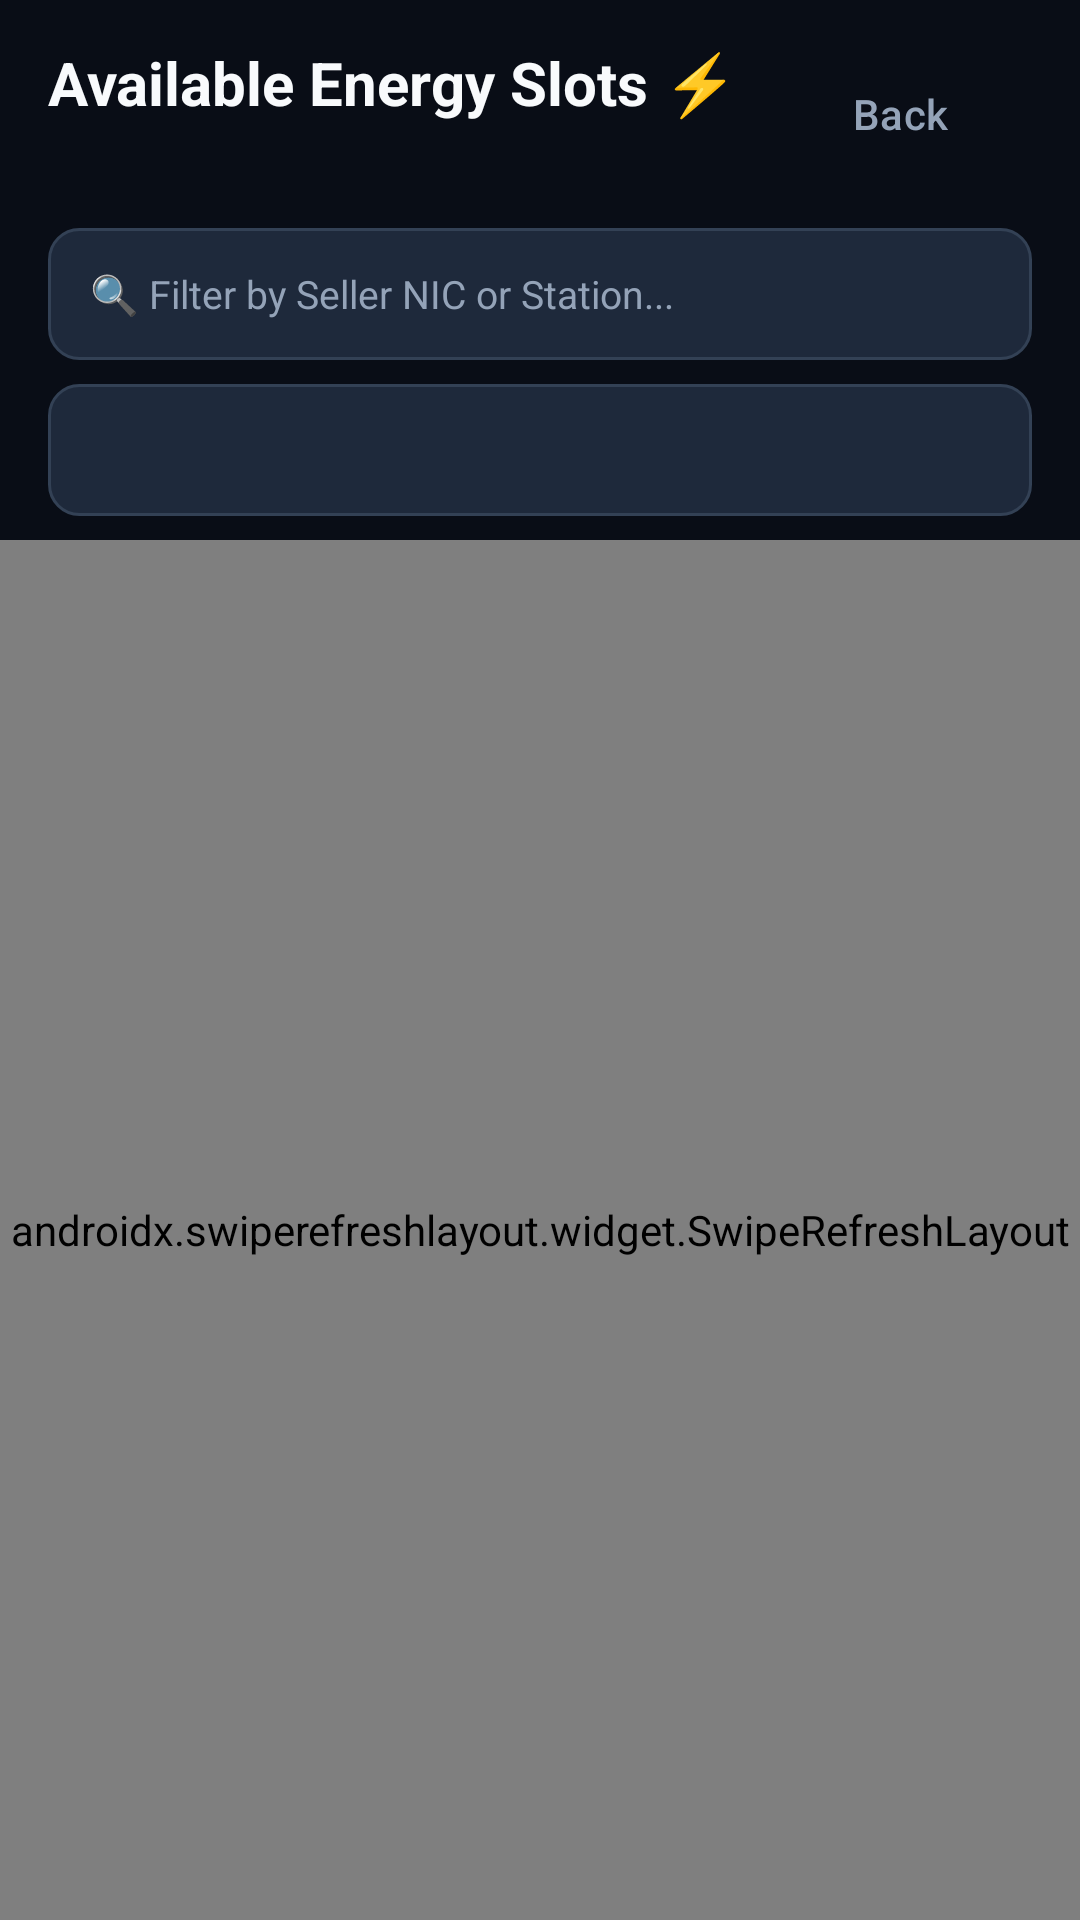

The Android layout XML behind this screen, and the referenced resources:
<!-- AndroidManifest.xml: application theme Theme.SmartSolarMicrogrid -->
<!-- res/layout/activity_available_slots.xml -->
<?xml version="1.0" encoding="utf-8"?>
<LinearLayout xmlns:android="http://schemas.android.com/apk/res/android"
    android:layout_width="match_parent"
    android:layout_height="match_parent"
    android:background="@color/background_dark"
    android:orientation="vertical">

    
    <RelativeLayout
        android:layout_width="match_parent"
        android:layout_height="wrap_content"
        android:paddingHorizontal="16dp"
        android:paddingVertical="14dp">

        <TextView
            android:id="@+id/tvTitle"
            android:layout_width="wrap_content"
            android:layout_height="wrap_content"
            android:text="Available Energy Slots ⚡"
            android:textColor="@color/text_primary"
            android:textSize="20sp"
            android:textStyle="bold" />

        <Button
            android:id="@+id/btnClose"
            style="@style/Widget.Material3.Button.TextButton"
            android:layout_width="wrap_content"
            android:layout_height="wrap_content"
            android:layout_alignParentEnd="true"
            android:text="Back"
            android:textColor="@color/text_secondary" />
    </RelativeLayout>

    
    <LinearLayout
        android:layout_width="match_parent"
        android:layout_height="wrap_content"
        android:orientation="vertical"
        android:paddingHorizontal="16dp"
        android:paddingBottom="8dp">

        
        <EditText
            android:id="@+id/etSearchSlot"
            android:layout_width="match_parent"
            android:layout_height="44dp"
            android:background="@drawable/edit_text_bg"
            android:hint="🔍 Filter by Seller NIC or Station..."
            android:paddingHorizontal="14dp"
            android:textColor="@color/text_primary"
            android:textColorHint="@color/text_secondary"
            android:textSize="13sp" />

        
        <Spinner
            android:id="@+id/spFilterNode"
            android:layout_width="match_parent"
            android:layout_height="44dp"
            android:layout_marginTop="8dp"
            android:background="@drawable/edit_text_bg"
            android:paddingHorizontal="10dp" />

    </LinearLayout>

    <ProgressBar
        android:id="@+id/progressBar"
        android:layout_width="wrap_content"
        android:layout_height="wrap_content"
        android:layout_gravity="center"
        android:layout_marginTop="20dp"
        android:indeterminateTint="@color/accent"
        android:visibility="gone" />

    <TextView
        android:id="@+id/tvEmptyState"
        android:layout_width="match_parent"
        android:layout_height="wrap_content"
        android:layout_marginTop="40dp"
        android:gravity="center"
        android:text="No available energy slots found"
        android:textColor="@color/text_secondary"
        android:textSize="14sp"
        android:visibility="gone" />

    
    <androidx.swiperefreshlayout.widget.SwipeRefreshLayout
        android:id="@+id/swipeRefresh"
        android:layout_width="match_parent"
        android:layout_height="0dp"
        android:layout_weight="1">

        <androidx.recyclerview.widget.RecyclerView
            android:id="@+id/rvEnergySlots"
            android:layout_width="match_parent"
            android:layout_height="match_parent"
            android:clipToPadding="false"
            android:paddingBottom="16dp" />

    </androidx.swiperefreshlayout.widget.SwipeRefreshLayout>

</LinearLayout>
<!-- resources referenced by this layout -->
<resources>
  <color name="accent">#F59E0B</color>
  <color name="background_dark">#090D16</color>
  <color name="text_primary">#F8FAFC</color>
  <color name="text_secondary">#94A3B8</color>
  <!-- drawable edit_text_bg (drawable) -->
  <?xml version="1.0" encoding="utf-8"?>
  
  <shape xmlns:android="http://schemas.android.com/apk/res/android"
      android:shape="rectangle">
      <corners android:radius="10dp" />
      <solid android:color="#1E293B" />
      <stroke android:width="1dp" android:color="#334155" />
  </shape>
  <style name="Theme.SmartSolarMicrogrid" parent="Theme.Material3.DayNight.NoActionBar">
          <item name="colorPrimary">@color/primary</item>
          <item name="colorOnPrimary">@color/white</item>
          <item name="colorSecondary">@color/accent</item>
          <item name="android:statusBarColor">@color/background_dark</item>
          <item name="android:navigationBarColor">@color/background_darker</item>
          <item name="android:windowBackground">@color/background_dark</item>
      </style>
  <color name="primary">#0D9488</color>
  <color name="white">#FFFFFF</color>
  <color name="background_darker">#06080F</color>
</resources>
